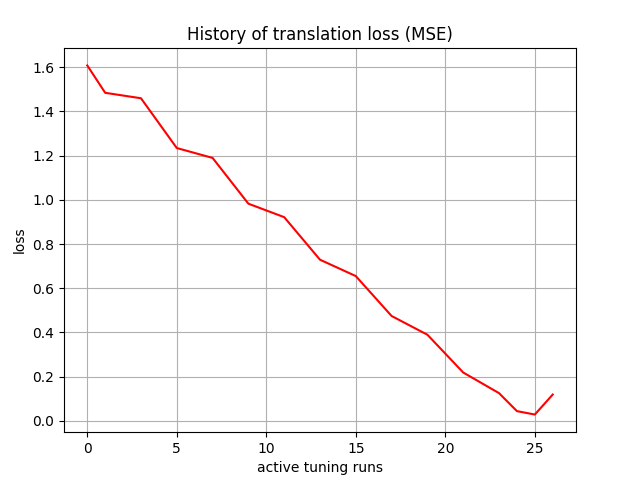

Values plotted in this chart, from the file beside it:
, 0
0, 1.608
1, 1.484
2, 1.472
3, 1.46
4, 1.347
5, 1.234
6, 1.212
7, 1.19
8, 1.086
9, 0.9825
10, 0.9521
11, 0.9216
12, 0.8253
13, 0.729
14, 0.692
15, 0.6549
16, 0.5645
17, 0.4742
18, 0.4318
19, 0.3895
20, 0.3039
21, 0.2184
22, 0.1718
23, 0.1251
24, 0.04369
25, 0.02818
26, 0.1188
